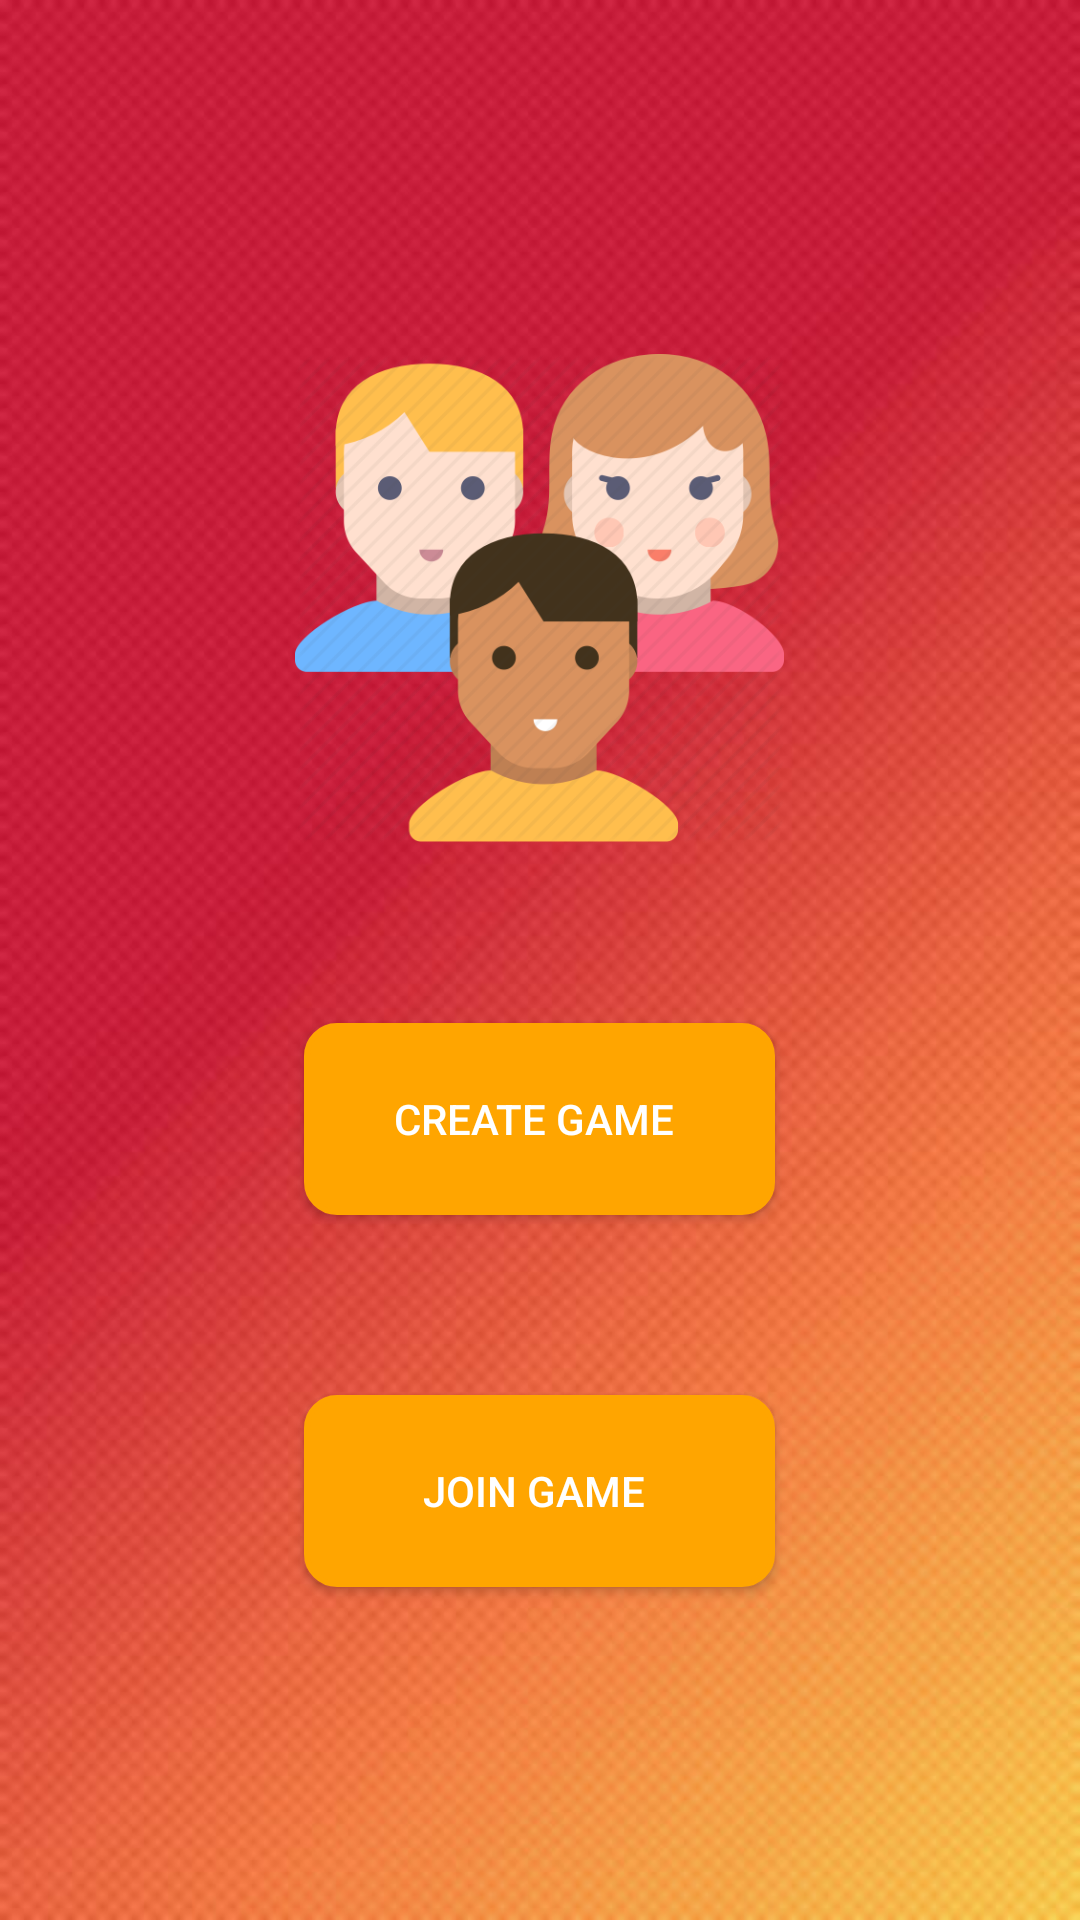

The Android layout XML behind this screen, and the referenced resources:
<!-- AndroidManifest.xml: application theme AppTheme -->
<!-- res/layout/activity_numplayers.xml -->
<?xml version="1.0" encoding="utf-8"?>

<RelativeLayout xmlns:android="http://schemas.android.com/apk/res/android"
    xmlns:app="http://schemas.android.com/apk/res-auto"
    xmlns:tools="http://schemas.android.com/tools"
    android:id="@+id/container"
    android:layout_width="match_parent"
    android:layout_height="match_parent"
    tools:context=".numplayers"
    android:background="@drawable/bg">

    <LinearLayout
        android:layout_width="match_parent"
        android:layout_height="match_parent"
        android:layout_alignParentStart="true"
        android:layout_alignParentTop="true"
        android:layout_marginStart="0dp"
        android:layout_marginTop="0dp"
        android:orientation="vertical">


        <ImageButton
            android:id="@+id/uzerz"
            android:layout_width="173dp"
            android:layout_height="163dp"
            android:layout_gravity="center"
            android:layout_marginTop="118dp"
            android:background="@android:color/transparent"
            android:scaleType="centerInside"
            app:srcCompat="@drawable/groop" />


        <Button
            android:id="@+id/create_button"
            android:layout_width="157dp"
            android:layout_height="64dp"
            android:layout_alignParentEnd="true"
            android:layout_alignParentBottom="true"
            android:layout_gravity="center"
            android:layout_marginTop="60dp"
            android:background="@drawable/button_border"
            android:onClick="create_button_clicked"
            android:text="create game "
            android:textColor="#FFFFFF" />


        <Button
            android:id="@+id/join_button"
            android:layout_width="157dp"
            android:layout_height="64dp"
            android:layout_alignParentEnd="true"
            android:layout_alignParentBottom="true"
            android:layout_gravity="center"
            android:layout_marginTop="60dp"
            android:background="@drawable/button_border"
            android:onClick="join_button_clicked"
            android:text="Join game "
            android:textColor="#FFFFFF" />

        <android.support.design.widget.BottomNavigationView
            android:id="@+id/navigation"
            android:layout_width="0dp"
            android:layout_height="wrap_content"
            android:layout_marginStart="0dp"
            android:layout_marginEnd="0dp"
            android:background="?android:attr/windowBackground"
            app:layout_constraintBottom_toBottomOf="parent"
            app:layout_constraintLeft_toLeftOf="parent"
            app:layout_constraintRight_toRightOf="parent"
            app:menu="@menu/navigation" />

    </LinearLayout>
</RelativeLayout>
<!-- resources referenced by this layout -->
<resources>
  <!-- drawable bg: jpeg bitmap (drawable, 54290 bytes) -->
  <!-- drawable button_border (drawable) -->
  <?xml version="1.0" encoding="utf-8"?>
  
  <selector xmlns:android="http://schemas.android.com/apk/res/android">
      <item>
          <shape android:shape="rectangle">
              <stroke android:color="#FFA500" android:width="2dp"/>
              <corners android:radius="10dp"/>
              <solid android:color="#FFA500" />
              
          </shape>
      </item>
  </selector>
  <!-- drawable groop: png bitmap (drawable, 36180 bytes) -->
  <style name="AppTheme" parent="Theme.AppCompat.Light.NoActionBar">
          
          <item name="colorPrimary">@color/colorPrimary</item>
          <item name="colorPrimaryDark">@color/colorPrimaryDark</item>
          <item name="colorAccent">@color/colorAccent</item>
          <item name="windowNoTitle">true</item>
          <item name="windowActionBar">false</item>
  
      </style>
  <color name="colorPrimary">#3F51B5</color>
  <color name="colorPrimaryDark">#303F9F</color>
  <color name="colorAccent">#FF4081</color>
</resources>
